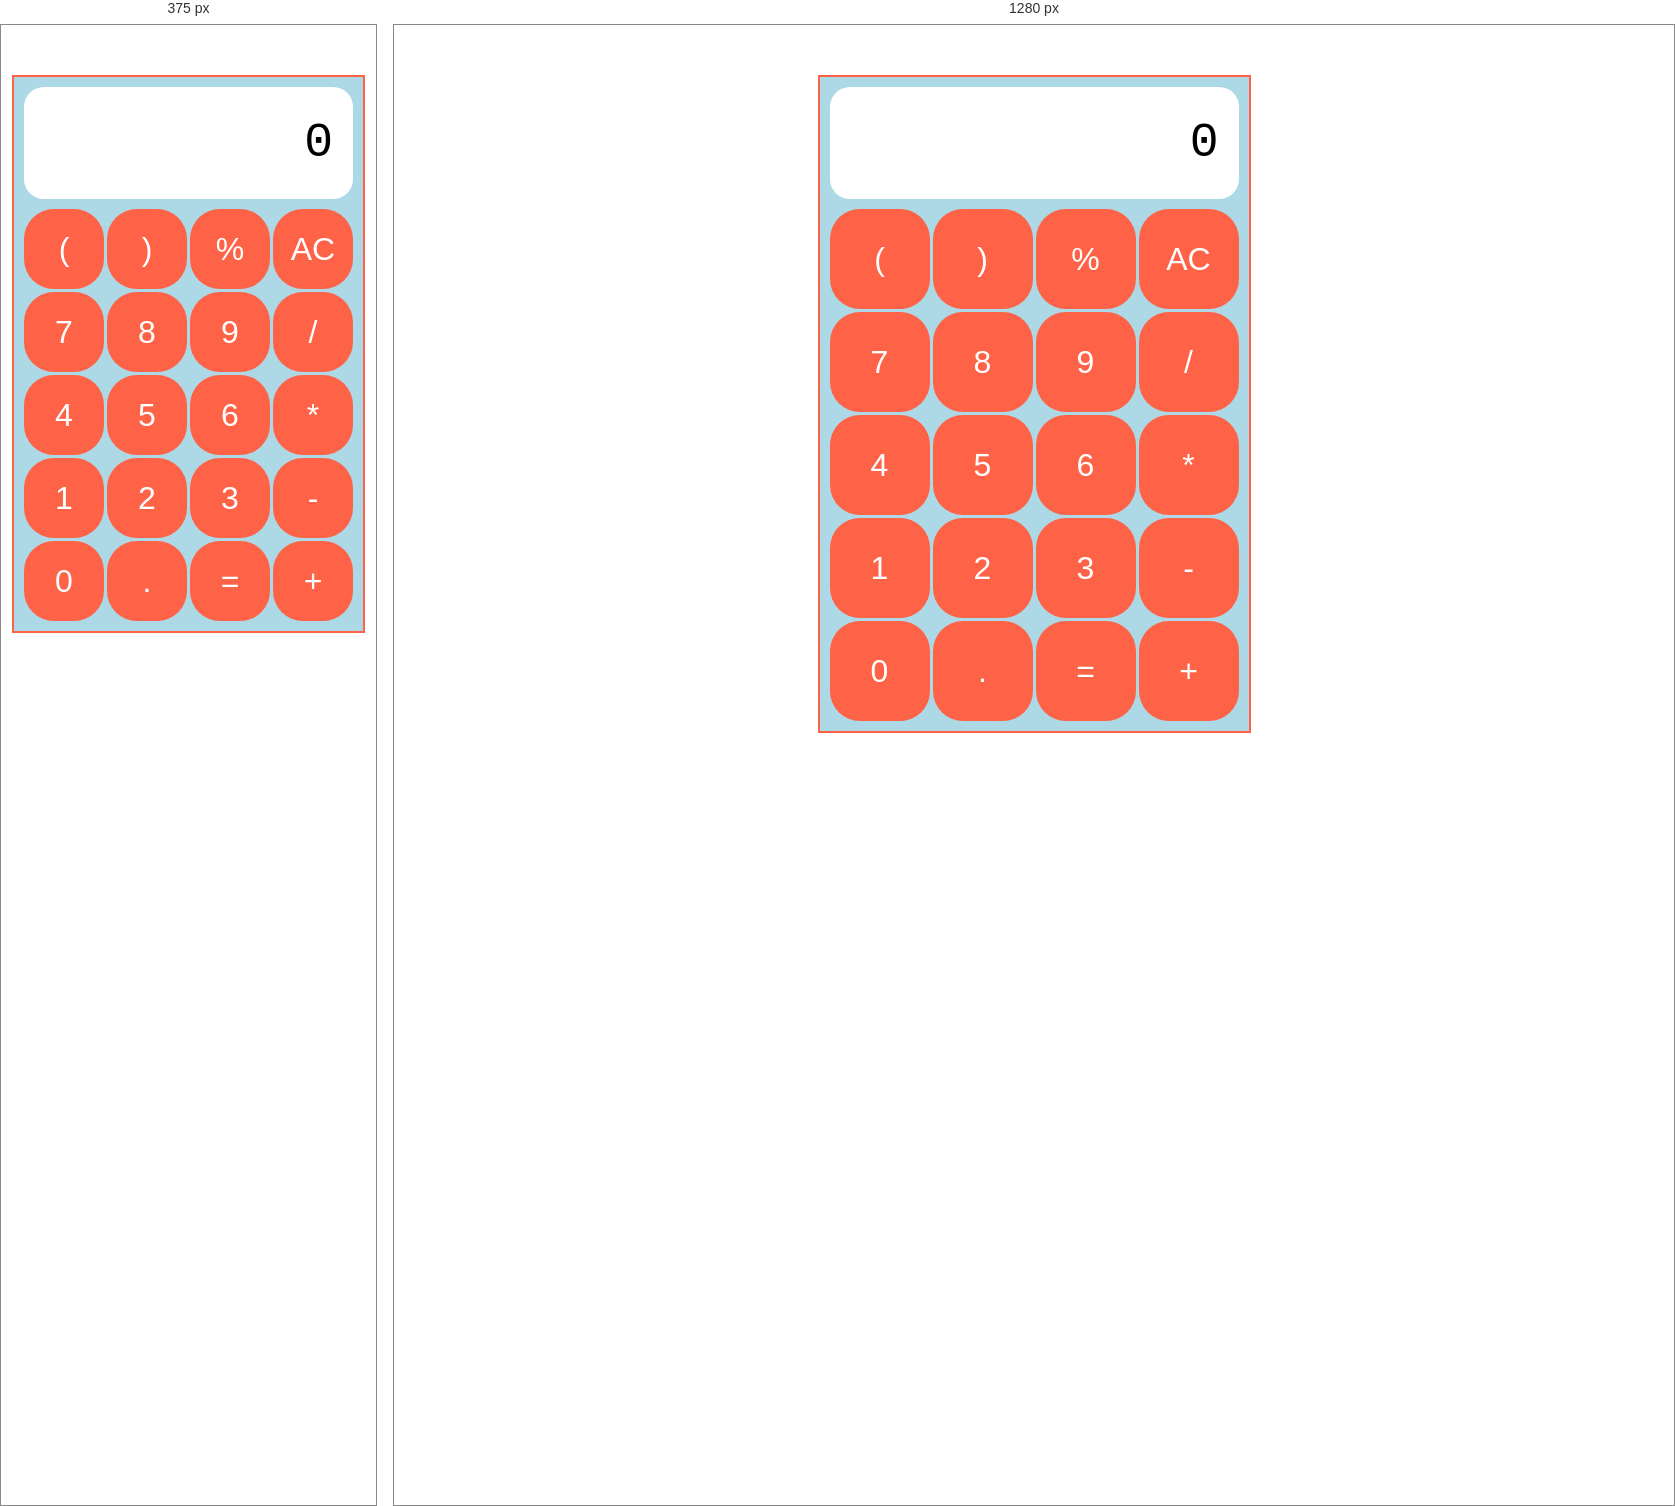
Rendered at 375 px and 1280 px, left to right.

<!-- file: index.html -->
<!DOCTYPE html>
<html lang="en">
  <head>
    <meta charset="UTF-8" />
    <meta name="viewport" content="width=device-width, initial-scale=1.0" />
    <title>Calculator</title>
    <script src="calculator.js" defer></script>
    <link rel="stylesheet" href="style.css" />
  </head>
  <body>
    <div class="calculator">
      <div class="calculator-screen">0</div>
      <div class="calculator-buttons">
        <button class="num-btn" value="(">(</button>
        <button class="num-btn" value=")">)</button>
        <button class="num-btn" value="%">%</button>
        <button class="operator-btn" value="AC">AC</button>

        <button class="num-btn" value="7">7</button>
        <button class="num-btn" id="8" value="8">8</button>
        <button class="num-btn" id="9" value="9">9</button>
        <button class="operator-btn" value="/">/</button>

        <button class="num-btn" value="4">4</button>
        <button class="num-btn" value="5">5</button>
        <button class="num-btn" value="6">6</button>
        <button class="operator-btn" value="*">*</button>

        <button class="num-btn" value="1">1</button>
        <button class="num-btn" value="2">2</button>
        <button class="num-btn" value="3">3</button>
        <button class="operator-btn" value="-">-</button>

        <button class="num-btn" value="0">0</button>
        <button class="num-btn" value=".">.</button>
        <button class="num-btn" value="=">=</button>
        <button class="operator-btn" value="+">+</button>
      </div>
    </div>
  </body>
</html>


/* @media block from style.css */
@media (min-width: 800px) {
  button {
    width: 100px;
    height: 100px;
  }
}